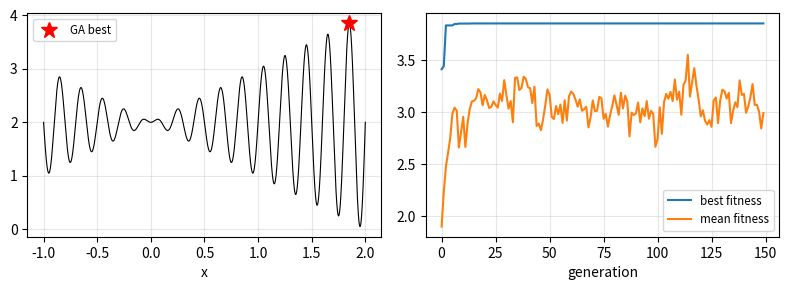

Recreate this plot in Python.
import numpy as np
import matplotlib.pyplot as plt
from math import comb

np.set_printoptions(linewidth=np.inf)
np.set_printoptions(suppress=True)

def plot_nicely():
    for ax in plt.gcf().get_axes():
        ax.grid(True, which="both", alpha=0.3)
        if ax.get_legend_handles_labels()[0]:
            ax.legend(fontsize='small')
    plt.tight_layout()

a_lo, b_hi, eps = -1.0, 2.0, 1e-6
L_bits = int(np.ceil(np.log2((b_hi - a_lo) / eps + 1)))
powers = 2 ** np.arange(L_bits - 1, -1, -1)

def decode(bits):
    return a_lo + (b_hi - a_lo) * (bits @ powers) / (2**L_bits - 1)

def encode(x):
    k = int(round((x - a_lo) / (b_hi - a_lo) * (2**L_bits - 1)))
    return np.array([(k >> (L_bits - 1 - i)) & 1 for i in range(L_bits)])

print(f'需要的位数 L = {L_bits}, 实际精度 = {(b_hi - a_lo) / (2**L_bits - 1):.3e}')
for x in [-1.0, 0.123456, 1.85, 2.0]:
    bits = encode(x)
    print(f'x = {x:<9}: 编码 = {"".join(map(str, bits))}, 解码 = {decode(bits):.7f}, 误差 = {abs(decode(bits) - x):.2e}')

rng = np.random.default_rng(0)
fitness_demo = np.array([1.0, 2.0, 3.0, 4.0, 10.0])
N_demo = len(fitness_demo)

def roulette(fitness, n_select, rng):
    cum = np.cumsum(fitness / fitness.sum())
    return np.searchsorted(cum, rng.random(n_select))    # 转盘: 落在哪一段就选哪个

def tournament(fitness, n_select, k, rng):
    contestants = rng.integers(0, len(fitness), size=(n_select, k))
    return contestants[np.arange(n_select), np.argmax(fitness[contestants], axis=1)]

trials = 20000
counts_r = np.zeros(N_demo)
counts_t = np.zeros(N_demo)
for _ in range(trials):
    counts_r += np.bincount(roulette(fitness_demo, N_demo, rng), minlength=N_demo)
    counts_t += np.bincount(tournament(fitness_demo, N_demo, 2, rng), minlength=N_demo)
print(f'适应度 = {fitness_demo}, 平均 = {fitness_demo.mean()}')
print(f'轮盘赌: 模拟平均副本数 = {np.round(counts_r / trials, 3)}, 理论 f_i / f_bar = {np.round(fitness_demo / fitness_demo.mean(), 3)}')
r = np.arange(1, N_demo + 1)   # fitness_demo 已经从小到大排好, 排名 = 位置
p_tour = (r / N_demo)**2 - ((r - 1) / N_demo)**2
print(f'锦标赛 k=2: 模拟平均副本数 = {np.round(counts_t / trials, 3)}, 理论 N * P(胜出) = {np.round(N_demo * p_tour, 3)}')
print('适应度 10 和 4 差了很多, 但锦标赛只看排名, 所以最好的个体在锦标赛里没有轮盘赌那么占优势')

def crossover(parents, pc, rng):
    children = parents.copy()
    L = parents.shape[1]
    for i in range(0, len(parents) - 1, 2):
        if rng.random() < pc:
            cut = rng.integers(1, L)                       # 切点在 1..L-1 之间
            children[i, cut:], children[i + 1, cut:] = parents[i + 1, cut:], parents[i, cut:]
    return children

def mutate(pop, pm, rng):
    flip = rng.random(pop.shape) < pm
    return np.where(flip, 1 - pop, pop)

# 验证模式定理: 固定一个种群, 重复做一代 "选择 + 交叉 + 变异", 统计模式 H 的个数
rng = np.random.default_rng(1)
L_s, N_s = 10, 40
pop = rng.integers(0, 2, size=(N_s, L_s))
fit = 1 + pop[:, 0] * 3 + (1 - pop[:, 3]) * 2 + rng.random(N_s)          # 让 "第 1 位是 1, 第 4 位是 0" 的个体适应度高
H_pos, H_val = np.array([0, 3]), np.array([1, 0])                         # H = 1**0******
o_H, delta_H = len(H_pos), H_pos.max() - H_pos.min()
matches = lambda P: np.all(P[:, H_pos] == H_val, axis=1)

pc, pm = 0.8, 0.02
m_t = matches(pop).sum()
f_H = fit[matches(pop)].mean()
bound = m_t * f_H / fit.mean() * (1 - pc * delta_H / (L_s - 1) - o_H * pm)
next_counts = []
for _ in range(5000):
    parents = pop[roulette(fit, N_s, rng)]
    child = mutate(crossover(parents, pc, rng), pm, rng)
    next_counts.append(matches(child).sum())
print(f'o(H) = {o_H}, delta(H) = {delta_H}, m(H, t) = {m_t}, f(H) / f_bar = {f_H / fit.mean():.4f}')
print(f'模拟的 E[m(H, t+1)] = {np.mean(next_counts):.4f} >= 模式定理下界 {bound:.4f} ? {np.mean(next_counts) >= bound}')
print(f'变异: 每个个体平均翻转 {mutate(np.zeros((20000, L_s), int), pm, rng).sum(axis=1).mean():.4f} 位, 理论 L * pm = {L_s * pm}')

def f_ga(x):
    return x * np.sin(10 * np.pi * x) + 2

def genetic_algorithm(fitness_fn, L, N=60, G=150, pc=0.8, pm=None, n_elite=2, seed=0, selection='roulette'):
    rng = np.random.default_rng(seed)
    pm = pm if pm is not None else 1 / L
    pop = rng.integers(0, 2, size=(N, L))
    best_hist, mean_hist = [], []
    for g in range(G):
        fit = fitness_fn(pop)
        order = np.argsort(-fit)
        best_hist.append(fit[order[0]]); mean_hist.append(fit.mean())
        elite = pop[order[:n_elite]].copy()
        if selection == 'roulette':
            idx = roulette(fit - fit.min() + 1e-9, N - n_elite, rng)    # 平移成正数
        else:
            idx = tournament(fit, N - n_elite, 3, rng)
        children = mutate(crossover(pop[idx], pc, rng), pm, rng)
        pop = np.vstack([elite, children])
    fit = fitness_fn(pop)
    best = pop[np.argmax(fit)]
    return best, fit.max(), np.array(best_hist), np.array(mean_hist)

grid = np.linspace(-1, 2, 3000001)
x_true = grid[np.argmax(f_ga(grid))]
print(f'网格搜索: x = {x_true:.6f}, f = {f_ga(x_true):.6f}')

best_bits, best_f, best_hist, mean_hist = genetic_algorithm(lambda P: f_ga(decode(P)), L_bits)
print(f'遗传算法: x = {decode(best_bits):.6f}, f = {best_f:.6f}, 和网格搜索差 {abs(best_f - f_ga(x_true)):.2e}')

hits = [abs(genetic_algorithm(lambda P: f_ga(decode(P)), L_bits, seed=s)[1] - f_ga(x_true)) < 1e-3 for s in range(10)]
print(f'10 个随机种子中找到全局最大值 (误差 < 1e-3) 的次数 = {sum(hits)}')

fig, axs = plt.subplots(1, 2, figsize=(8, 3))
xx = np.linspace(-1, 2, 3000)
axs[0].plot(xx, f_ga(xx), 'k', linewidth=0.8)
axs[0].plot(decode(best_bits), best_f, 'r*', markersize=12, label='GA best')
axs[0].set_xlabel('x')
axs[1].plot(best_hist, label='best fitness')
axs[1].plot(mean_hist, label='mean fitness')
axs[1].set_xlabel('generation')
plot_nicely()
plt.show()

values_k = np.array([24, 13, 23, 15, 16, 11, 8, 26, 5, 19, 17, 9])
weights_k = np.array([12, 7, 11, 8, 9, 6, 5, 14, 3, 10, 9, 4])
capacity = 42

# 动态规划求精确最优 (见 dynamic_programming.ipynb)
dp = np.zeros(capacity + 1, dtype=int)
for w_i, v_i in zip(weights_k, values_k):
    for w in range(capacity, w_i - 1, -1):          # 一维数组倒序更新 = 二维表的压缩版本
        dp[w] = max(dp[w], dp[w - w_i] + v_i)
print(f'动态规划最优价值 = {dp[capacity]}')

lam = 2 * np.max(values_k / weights_k)
print(f'最大性价比 = {np.max(values_k / weights_k):.4f}, 罚系数 lambda = {lam:.4f}')

def knapsack_fitness(P):
    return P @ values_k - lam * np.maximum(0, P @ weights_k - capacity)

results = []
for s in range(10):
    best, best_fit, hist_k, _ = genetic_algorithm(knapsack_fitness, len(values_k), N=40, G=80, seed=s, selection='tournament')
    results.append((best_fit, best @ weights_k, np.flatnonzero(best).tolist()))
for fit_s, w_s, items in results[:3]:
    print(f'GA: 价值 = {fit_s:.0f}, 重量 = {w_s}, 选中 = {items}')
print(f'10 个随机种子中得到最优价值 {dp[capacity]} 的次数 = {sum(np.isclose(r[0], dp[capacity]) for r in results)}, 全部可行? {all(r[1] <= capacity for r in results)}')
print('GA 不保证最优, 也不知道自己是否已经最优 (没有像分支定界那样的上界), 适合精确方法太慢的大规模问题')
